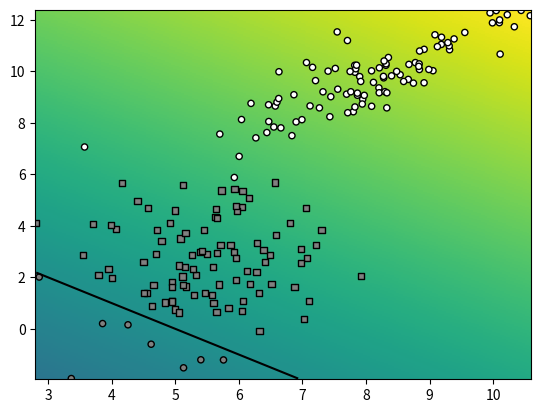

This figure's Python source:
import numpy as np
import matplotlib.pyplot as plt

class Random2DGaussian:
    def __init__(self):
        minx = 0    
        maxx = 10
        miny = 0
        maxy = 10

        self.mu = np.random.random_sample(2) * [maxx-minx, maxy-miny] + [minx, miny]
        eigvalx = (np.random.random_sample()*(maxx - minx)/5)**2
        eigvaly = (np.random.random_sample()*(maxy - miny)/5)**2
        D = np.diag([eigvalx, eigvaly])
        theta = np.random.random_sample()*np.pi*2
        R = np.array([[np.cos(theta), -np.sin(theta)], [np.sin(theta), np.cos(theta)]])
        self.sigma = R.T @ D @ R

    def get_sample(self, n):
        return np.random.multivariate_normal(self.mu, self.sigma, n)
        

def sample_gauss_2d(C, N):
    for i in range(C):
        G = Random2DGaussian()
        X = G.get_sample(N)
        if i == 0:
            x = X
            y = np.ones(N) * i
        else:
            x = np.vstack((x, X))
            y = np.hstack((y, np.ones(N) * i))
    return x, y


def eval_perf_binary(Y, Y_):
    tp = np.sum(np.logical_and(Y == 1, Y_ == 1))
    tn = np.sum(np.logical_and(Y == 0, Y_ == 0))
    fp = np.sum(np.logical_and(Y == 0, Y_ == 1))
    fn = np.sum(np.logical_and(Y == 1, Y_ == 0))
    
    accuracy = (tp + tn) / (tp + tn + fp + fn)
    precision = tp / (tp + fp)
    recall = tp / (tp + fn)
    return accuracy, precision, recall


def eval_AP(ranked_labels):
    """Recovers AP from ranked labels"""
  
    n = len(ranked_labels)
    pos = sum(ranked_labels)
    neg = n - pos
    
    tp = pos
    tn = 0
    fn = 0
    fp = neg
    
    sumprec=0
    for x in ranked_labels:
        precision = tp / (tp + fp)
        recall = tp / (tp + fn)    

        if x:
            sumprec += precision

        tp -= x
        fn += x
        fp -= not x
        tn += not x

    return sumprec/pos


def graph_data(X,Y_, Y, special=[]):
  """Creates a scatter plot (visualize with plt.show)

  Arguments:
      X:       datapoints
      Y_:      groundtruth classification indices
      Y:       predicted class indices
      special: use this to emphasize some points

  Returns:
      None
  """
  palette=([0.5,0.5,0.5], [1,1,1], [0.2,0.2,0.2])
  colors = np.tile([0.0,0.0,0.0], (Y_.shape[0],1))
  for i in range(len(palette)):
    colors[Y_==i] = palette[i]

  sizes = np.repeat(20, len(Y_))
  sizes[special] = 40
  
  good = (Y_==Y)
  plt.scatter(X[good,0],X[good,1], c=colors[good], 
              s=sizes[good], marker='o', edgecolors='black')

  bad = (Y_!=Y)
  plt.scatter(X[bad,0],X[bad,1], c=colors[bad], 
              s=sizes[bad], marker='s', edgecolors='black')
  

def graph_surface(function, rect, offset=0.5, width=256, height=256):
  """Creates a surface plot (visualize with plt.show)

  Arguments:
    function: surface to be plotted
    rect:     function domain provided as:
              ([x_min,y_min], [x_max,y_max])
    offset:   the level plotted as a contour plot

  Returns:
    None
  """

  lsw = np.linspace(rect[0][1], rect[1][1], width) 
  lsh = np.linspace(rect[0][0], rect[1][0], height)
  xx0,xx1 = np.meshgrid(lsh, lsw)
  grid = np.stack((xx0.flatten(),xx1.flatten()), axis=1)

  values=function(grid).reshape((width,height))
  
  delta = offset if offset else 0
  maxval=max(np.max(values)-delta, - (np.min(values)-delta))
  
  plt.pcolormesh(xx0, xx1, values, 
     vmin=delta-maxval, vmax=delta+maxval)
    
  if offset != None:
    plt.contour(xx0, xx1, values, colors='black', levels=[offset])


def myDummyDecision(X):
    scores = X[:,0] + X[:,1] - 5
    return scores

if __name__=="__main__":
    np.random.seed(100)
  
    X,Y_ = sample_gauss_2d(2, 100)
    Y = myDummyDecision(X)>0.5
  
    bbox=(np.min(X, axis=0), np.max(X, axis=0))
    graph_surface(myDummyDecision, bbox, offset=0)
    graph_data(X, Y_, Y)
    plt.show()